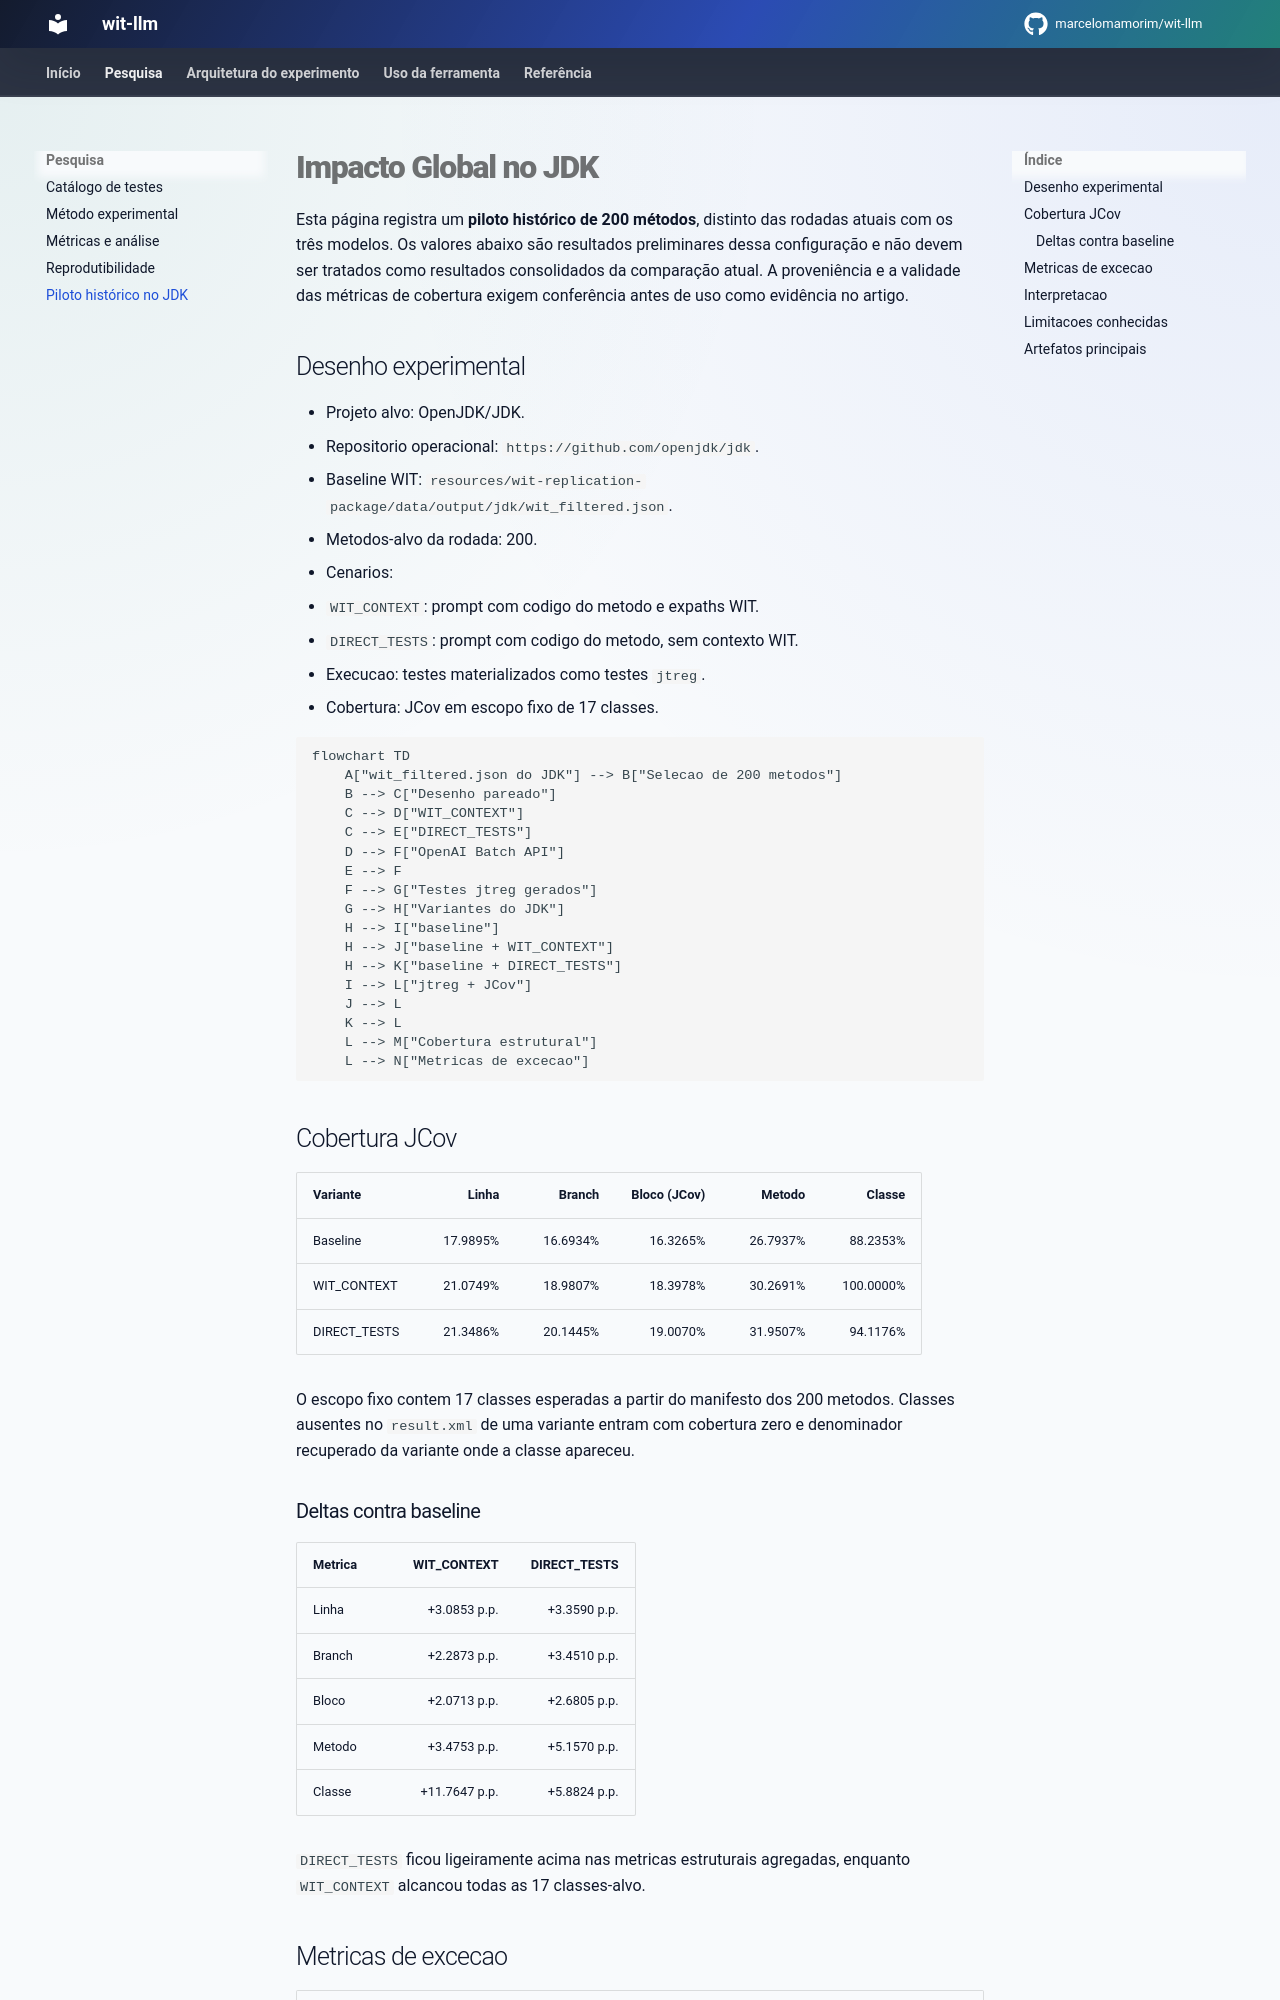

repository: marcelomamorim/wit-llm · page: studies/jdk-global-impact/index.html · generator: mkdocs

# Impacto Global no JDK

Esta página registra um **piloto histórico de 200 métodos**, distinto das rodadas atuais com os três modelos. Os valores abaixo são resultados preliminares dessa configuração e não devem ser tratados como resultados consolidados da comparação atual. A proveniência e a validade das métricas de cobertura exigem conferência antes de uso como evidência no artigo.

## Desenho experimental

- Projeto alvo: OpenJDK/JDK.
- Repositorio operacional: `https://github.com/openjdk/jdk`.
- Baseline WIT: `resources/wit-replication-package/data/output/jdk/wit_filtered.json`.
- Metodos-alvo da rodada: 200.
- Cenarios:
  - `WIT_CONTEXT`: prompt com codigo do metodo e expaths WIT.
  - `DIRECT_TESTS`: prompt com codigo do metodo, sem contexto WIT.
- Execucao: testes materializados como testes `jtreg`.
- Cobertura: JCov em escopo fixo de 17 classes.

```mermaid
flowchart TD
    A["wit_filtered.json do JDK"] --> B["Selecao de 200 metodos"]
    B --> C["Desenho pareado"]
    C --> D["WIT_CONTEXT"]
    C --> E["DIRECT_TESTS"]
    D --> F["OpenAI Batch API"]
    E --> F
    F --> G["Testes jtreg gerados"]
    G --> H["Variantes do JDK"]
    H --> I["baseline"]
    H --> J["baseline + WIT_CONTEXT"]
    H --> K["baseline + DIRECT_TESTS"]
    I --> L["jtreg + JCov"]
    J --> L
    K --> L
    L --> M["Cobertura estrutural"]
    L --> N["Metricas de excecao"]
```

## Cobertura JCov

| Variante | Linha | Branch | Bloco (JCov) | Metodo | Classe |
| :--- | ---: | ---: | ---: | ---: | ---: |
| Baseline | 17.9895% | 16.6934% | 16.3265% | 26.7937% | 88.2353% |
| WIT_CONTEXT | 21.0749% | 18.9807% | 18.3978% | 30.2691% | 100.0000% |
| DIRECT_TESTS | 21.3486% | 20.1445% | 19.0070% | 31.9507% | 94.1176% |

O escopo fixo contem 17 classes esperadas a partir do manifesto dos 200 metodos. Classes ausentes no `result.xml` de uma variante entram com cobertura zero e denominador recuperado da variante onde a classe apareceu.

### Deltas contra baseline

| Metrica | WIT_CONTEXT | DIRECT_TESTS |
| :--- | ---: | ---: |
| Linha | +3.0853 p.p. | +3.3590 p.p. |
| Branch | +2.2873 p.p. | +3.4510 p.p. |
| Bloco | +2.0713 p.p. | +2.6805 p.p. |
| Metodo | +3.4753 p.p. | +5.1570 p.p. |
| Classe | +11.7647 p.p. | +5.8824 p.p. |

`DIRECT_TESTS` ficou ligeiramente acima nas metricas estruturais agregadas, enquanto `WIT_CONTEXT` alcancou todas as 17 classes-alvo.
